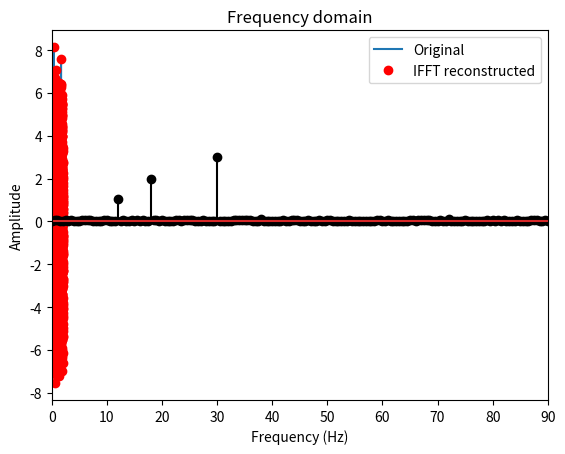

Recreate this plot in Python.
import numpy as  np 
import matplotlib.pyplot as plt
import scipy.io as sio
import scipy.fftpack
import scipy.signal
import scipy.io.wavfile
import copy

## Generate a multispectral noisy signal 

# simulation parameters 
srate = 1234 # in Hz
npnts = srate*2 # 2 seconds
time = np.arange(0,npnts)/srate

# frequencies to include
frex = [ 12, 18, 30 ]

signal = np.zeros(len(time))

# loop over frequencies to create signal 
for fi in range(0, len(frex)):
    signal = signal + (fi+1)*np.sin(2*np.pi*frex[fi]*time)

# add some noise
signal = signal + np.random.randn(len(signal))

# amplitude spectrum via Fourier transform
signalX = scipy.fftpack.fft(signal)
signalAmp = 2*np.abs(signalX)/npnts

# vector of frequencies in Hz
hz = np.linspace(0, srate/2, int(np.floor(npnts/2)+1))

# plots
plt.plot(time, signal, label='Original')
plt.plot(time, np.real(scipy.fftpack.ifft(signalX)), 'ro', label='IFFT reconstructed')

plt.xlabel('Time (s)')
plt.ylabel('Amplitude')
plt.title('Time domain')
plt.legend()
plt.show()

plt.stem(hz, signalAmp[0:len(hz)], 'k')
plt.xlim([0, np.max(frex)*3])
plt.xlabel('Frequency (Hz)')
plt.ylabel('Amplitude')
plt.title('Frequency domain')
plt.show()


